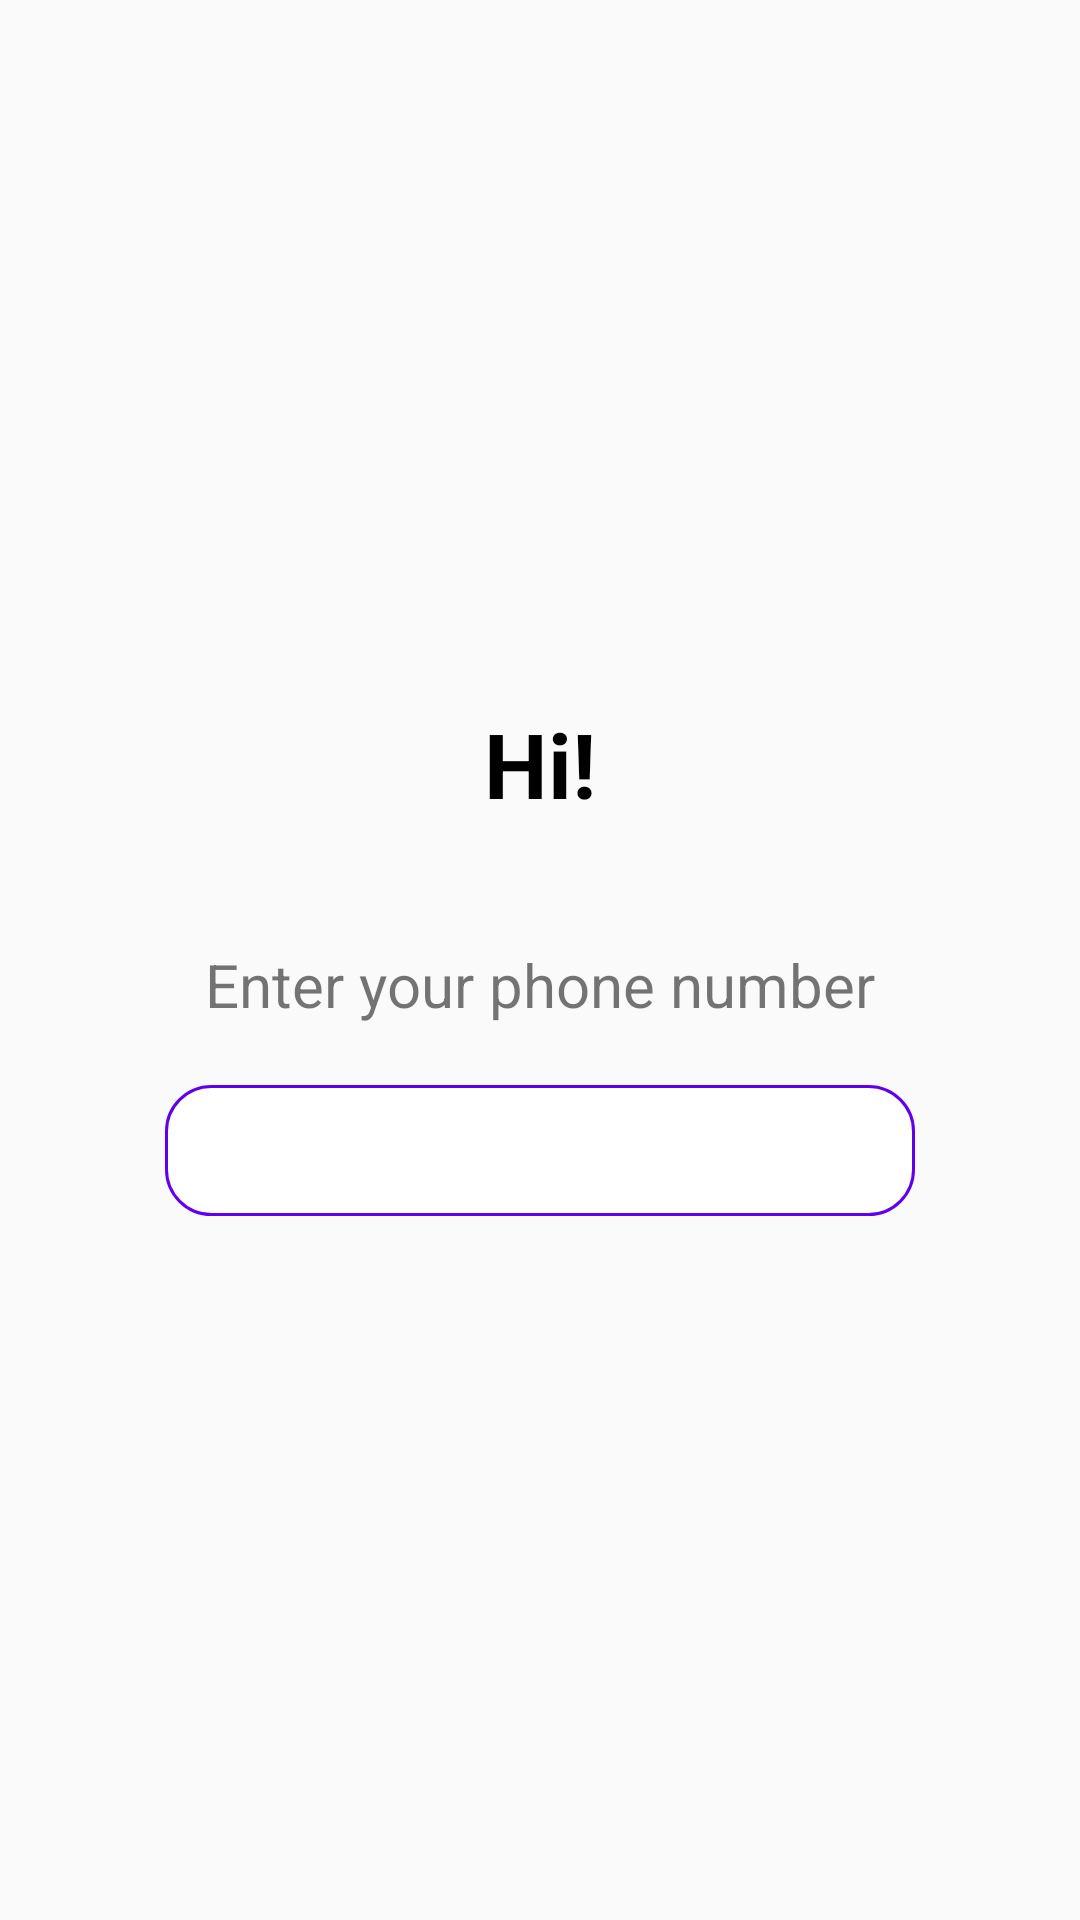

Layout XML and referenced resources for this Android screen:
<!-- AndroidManifest.xml: application theme AppTheme -->
<!-- res/layout/enter_phone_number_wizard_page.xml -->
<?xml version="1.0" encoding="utf-8"?>
<RelativeLayout
    xmlns:android="http://schemas.android.com/apk/res/android"
    android:layout_width="match_parent"
    android:layout_height="match_parent">

    <RelativeLayout
        android:layout_width="wrap_content"
        android:layout_height="wrap_content"
        android:layout_centerInParent="true">

        <TextView
            android:id="@+id/txv_title_sign_up"
            android:text="Hi!"
            android:textSize="30dp"
            android:textColor="#000000"
            android:textStyle="bold"
            android:layout_width="wrap_content"
            android:layout_height="wrap_content"
            android:layout_centerHorizontal="true"/>

        <TextView
            android:id="@+id/txv_instruct"
            android:text="Enter your phone number"
            android:textSize="20dp"
            android:layout_width="wrap_content"
            android:layout_height="wrap_content"
            android:layout_below="@id/txv_title_sign_up"
            android:layout_marginTop="40dp"
            android:layout_centerHorizontal="true"/>

        <EditText
            android:id="@+id/edt_phone_number"
            android:textSize="25dp"
            android:layout_width="250dp"
            android:layout_height="wrap_content"
            android:ellipsize="end"
            android:gravity="center_horizontal"
            android:inputType="phone"
            android:maxLines="1"
            android:background="@drawable/rounded_edit_text"
            android:padding="5dip"
            android:layout_below="@id/txv_instruct"
            android:layout_centerHorizontal="true"
            android:layout_marginTop="20dp"/>

    </RelativeLayout>

</RelativeLayout>
<!-- resources referenced by this layout -->
<resources>
  <!-- drawable rounded_edit_text (drawable) -->
  <?xml version="1.0" encoding="utf-8"?>
  <shape
      xmlns:android="http://schemas.android.com/apk/res/android"
      android:shape="rectangle"
      android:padding="10dp">
      <stroke
          android:color="@color/colorPrimary"
          android:width="1dp"/>
      <solid
          android:color="#FFFFFF"/>
      <corners
          android:bottomRightRadius="15dp"
          android:bottomLeftRadius="15dp"
          android:topLeftRadius="15dp"
          android:topRightRadius="15dp"/>
  </shape>
  <style name="AppTheme" parent="Theme.AppCompat.Light.NoActionBar" tools:windowActionBar="false">
      </style>
  <!-- not gathered from this repository: default colours our renderer supplied (Android Studio template values) -->
  <color name="colorPrimary">#FF6200EE</color>
</resources>
